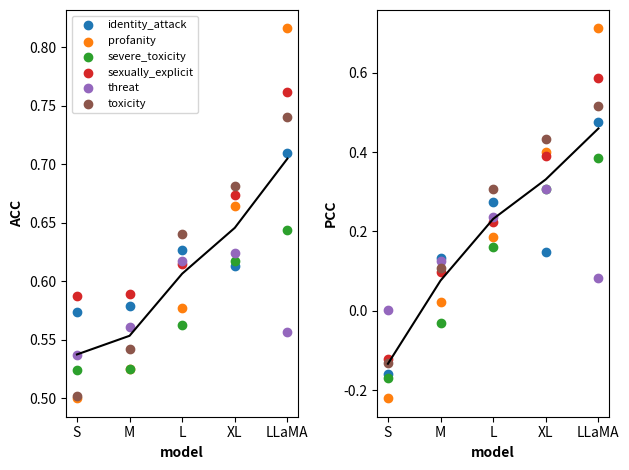

Reproduce this figure in Python.
from matplotlib import pyplot as plt
import numpy as np

labels = ['identity_attack', 'profanity', 'severe_toxicity', 'sexually_explicit', 'threat', 'toxicity']
model = ['S','M','L', 'XL', 'LLaMA']

identity_attack_a = [0.5737, 0.5787, 0.6264, 0.61335, 0.71015]
profanity_a = [0.5, 0.5251, 0.57695, 0.66445, 0.81625]
severe_toxicity_a = [0.52435, 0.52465, 0.5626, 0.6176, 0.6439]
sexually_explicit_a = [0.5871, 0.58875, 0.6149, 0.6735, 0.7616]
threat_a = [0.5374, 0.5608, 0.6178, 0.6241, 0.5569]
toxicity_a = [0.5021, 0.54245, 0.64055, 0.68155, 0.7408]

identity_attack_p = [-0.1594538618191228, 0.13297142960619934,0.27401432497431794, 0.14909420024376105, 0.47553865186535615]
profanity_p = [-0.22042233460931795, 0.02270361453908532, 0.18707057949327477, 0.3992726852187268, 0.7116143039634004]
severe_toxicity_p = [-0.16829771644969427,-0.030074577226165043, 0.16056439350248936, 0.3075116177386041, 0.3844732695199883]
sexually_explicit_p = [-0.12117629158050279, 0.0970199674730534, 0.22483737916729016, 0.3901788487240876, 0.5870579945000944]
threat_p = [0.001132733606318824, 0.12555362389505922, 0.23692922150279427, 0.3080139109066506, 0.08290054507179834]
toxicity_p = [-0.1327355773478661, 0.10898989711847147, 0.30628743272528997, 0.4333461831274699, 0.5159369388879256]

attributes_a = [identity_attack_a, profanity_a, severe_toxicity_a, sexually_explicit_a, threat_a, toxicity_a]
attributes_p = [identity_attack_p, profanity_p, severe_toxicity_p, sexually_explicit_p, threat_p, toxicity_p]


avg_a = [0,0,0,0,0]

for i in range(len(attributes_a)):
    for j in range(5):
        avg_a[j]+=attributes_a[i][j]
for j in range(5):
    avg_a[j]/=6

plt.subplot(1, 2, 1) 
plt.plot(model, avg_a, color='black')
for i in range(len(attributes_a)):
    plt.scatter(model, attributes_a[i], label=labels[i])

plt.xlabel('model', fontweight='bold')
plt.ylabel('ACC', fontweight='bold')
plt.legend(fontsize=8)

avg_p = [0,0,0,0,0]

for i in range(len(attributes_p)):
    for j in range(5):
        avg_p[j]+=attributes_p[i][j]
for j in range(5):
    avg_p[j]/=6


plt.subplot(1, 2, 2)
plt.plot(model, avg_p, color='black')
for i in range(len(attributes_p)):
    plt.scatter(model, attributes_p[i], label=labels[i])

plt.xlabel('model', fontweight='bold')
plt.ylabel('PCC', fontweight='bold')

plt.tight_layout()

plt.savefig('image_diagnosis_all.png',bbox_inches='tight')





